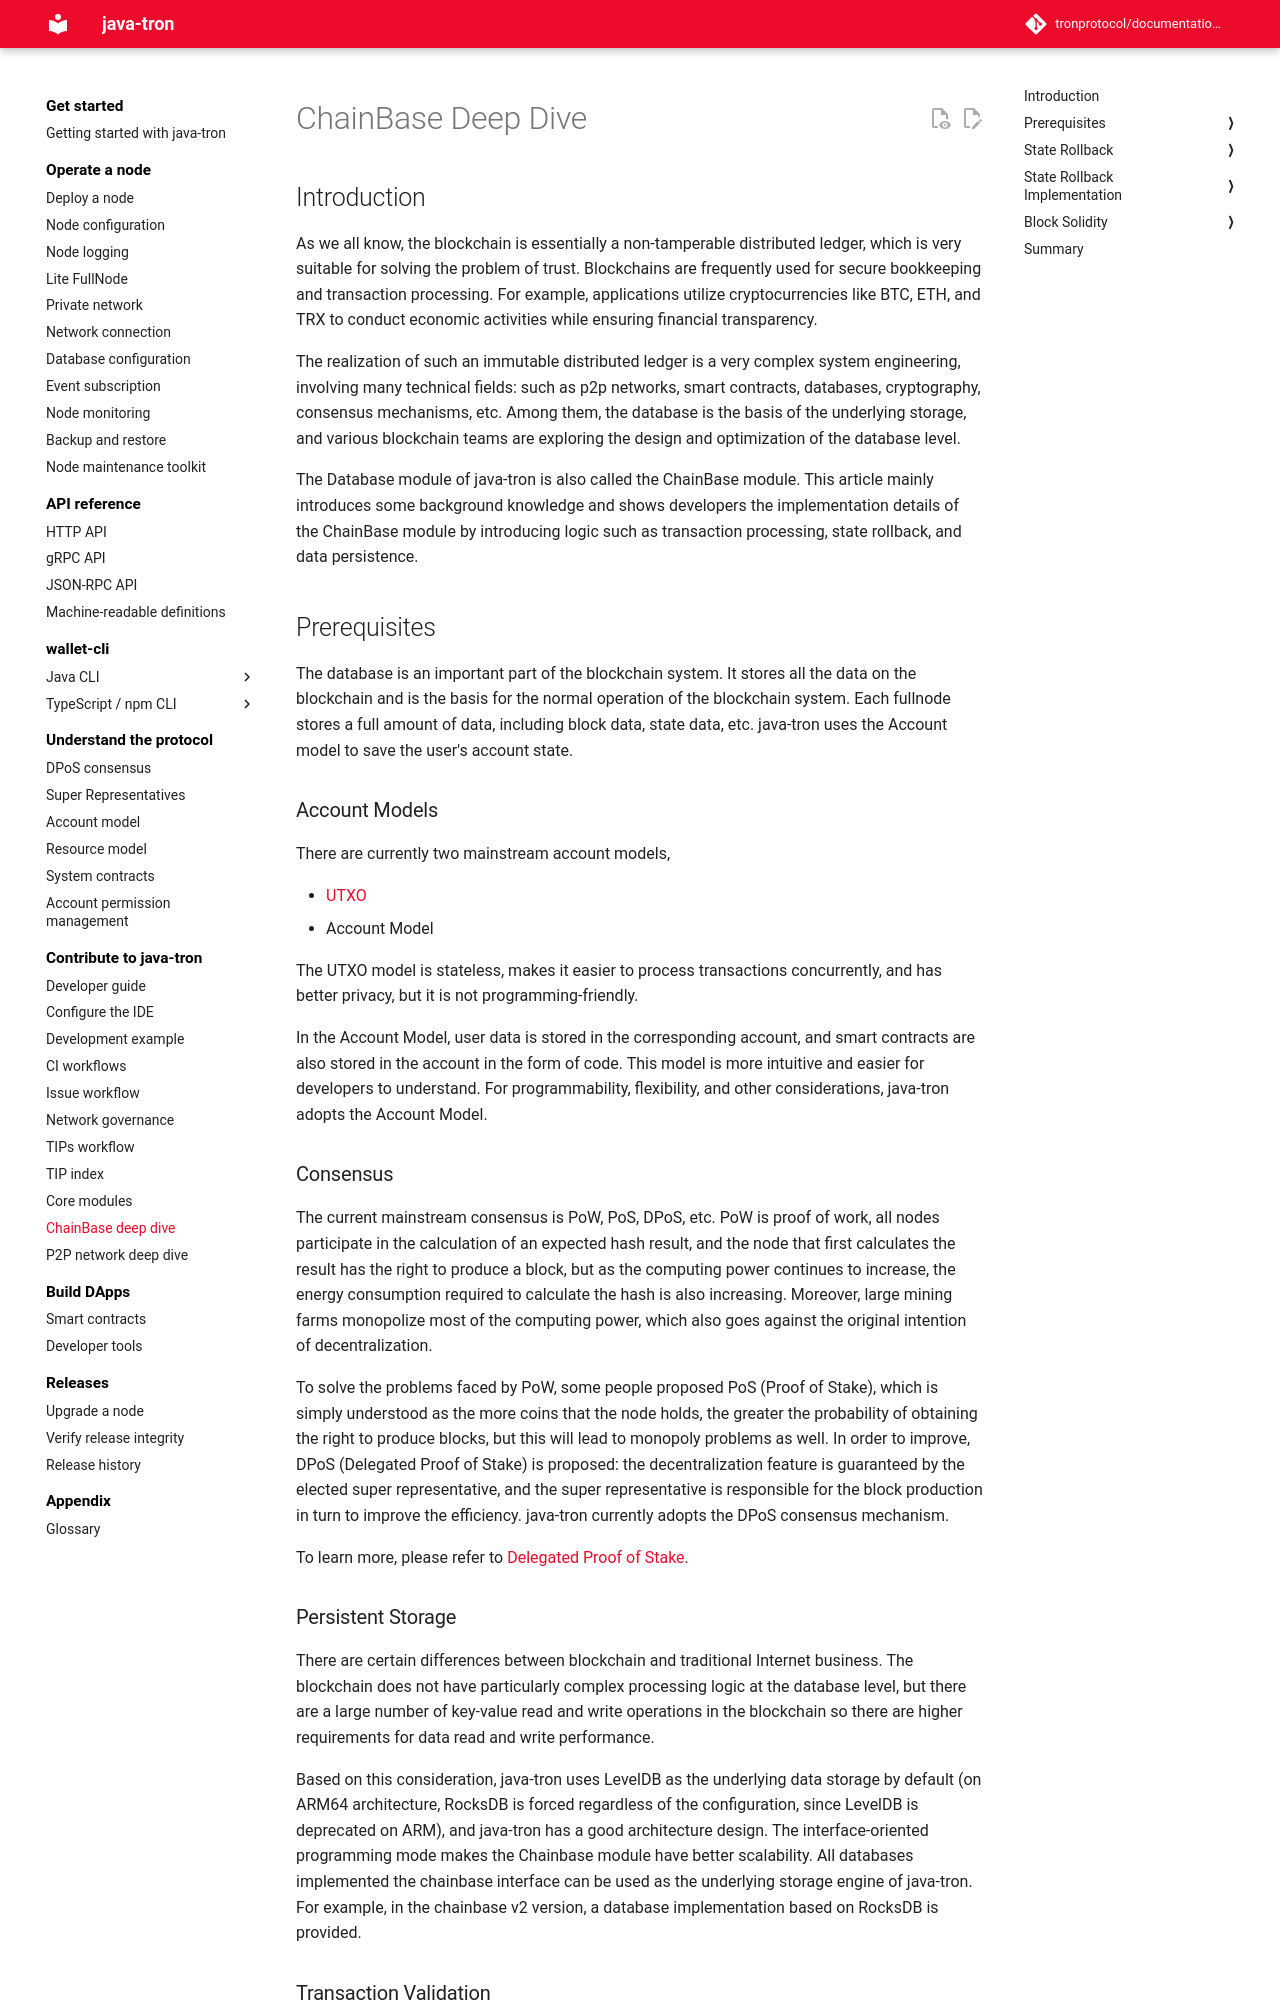

repository: tronprotocol/documentation-en · page: developers/chainbase/index.html · generator: mkdocs

# ChainBase Deep Dive
## Introduction
As we all know, the blockchain is essentially a non-tamperable distributed ledger, which is very suitable for solving the problem of trust. Blockchains are frequently used for secure bookkeeping and transaction processing. For example, applications utilize cryptocurrencies like BTC, ETH, and TRX to conduct economic activities while ensuring financial transparency.

The realization of such an immutable distributed ledger is a very complex system engineering, involving many technical fields: such as p2p networks, smart contracts, databases, cryptography, consensus mechanisms, etc. Among them, the database is the basis of the underlying storage, and various blockchain teams are exploring the design and optimization of the database level.

The Database module of java-tron is also called the ChainBase module. This article mainly introduces some background knowledge and shows developers the implementation details of the ChainBase module by introducing logic such as transaction processing, state rollback, and data persistence.



## Prerequisites
The database is an important part of the blockchain system. It stores all the data on the blockchain and is the basis for the normal operation of the blockchain system. Each fullnode stores a full amount of data, including block data, state data, etc. java-tron uses the Account model to save the user's account state.

### Account Models
There are currently two mainstream account models,

- [UTXO](https://en.wikipedia.org/wiki/Unspent_transaction_output)
- Account Model

The UTXO model is stateless, makes it easier to process transactions concurrently, and has better privacy, but it is not programming-friendly.

In the Account Model, user data is stored in the corresponding account, and smart contracts are also stored in the account in the form of code. This model is more intuitive and easier for developers to understand. For programmability, flexibility, and other considerations, java-tron adopts the Account Model.

### Consensus

The current mainstream consensus is PoW, PoS, DPoS, etc. PoW is proof of work, all nodes participate in the calculation of an expected hash result, and the node that first calculates the result has the right to produce a block, but as the computing power continues to increase, the energy consumption required to calculate the hash is also increasing. Moreover, large mining farms monopolize most of the computing power, which also goes against the original intention of decentralization.

To solve the problems faced by PoW, some people proposed PoS (Proof of Stake), which is simply understood as the more coins that the node holds, the greater the probability of obtaining the right to produce blocks, but this will lead to monopoly problems as well. In order to improve, DPoS (Delegated Proof of Stake) is proposed: the decentralization feature is guaranteed by the elected super representative, and the super representative is responsible for the block production in turn to improve the efficiency. java-tron currently adopts the DPoS consensus mechanism.

To learn more, please refer to [Delegated Proof of Stake](https://en.bitcoinwiki.org/wiki/DPoS).

### Persistent Storage
There are certain differences between blockchain and traditional Internet business. The blockchain does not have particularly complex processing logic at the database level, but there are a large number of key-value read and write operations in the blockchain so there are higher requirements for data read and write performance.

Based on this consideration, java-tron uses LevelDB as the underlying data storage by default (on ARM64 architecture, RocksDB is forced regardless of the configuration, since LevelDB is deprecated on ARM), and java-tron has a good architecture design. The interface-oriented programming mode makes the Chainbase module have better scalability. All databases implemented the chainbase interface can be used as the underlying storage engine of java-tron. For example, in the chainbase v2 version, a database implementation based on RocksDB is provided.
